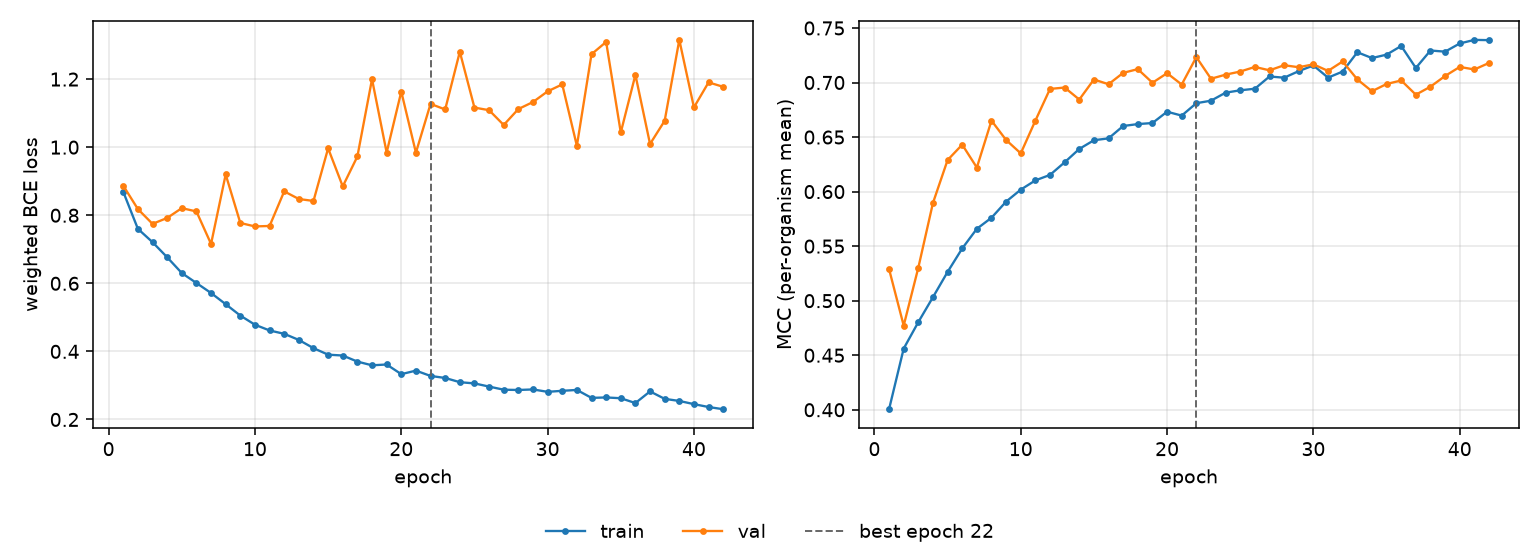

Values plotted in this chart, from the file beside it:
epoch, tr_loss, vl_loss, tr_mcc, vl_mcc, is_best
1, 0.8689, 0.8869, 0.4005, 0.529, False
2, 0.7601, 0.8181, 0.4561, 0.4772, False
3, 0.7209, 0.7747, 0.4804, 0.5303, False
4, 0.6766, 0.792, 0.5032, 0.5896, False
5, 0.6302, 0.8209, 0.5264, 0.6289, False
6, 0.6009, 0.8112, 0.5479, 0.643, False
7, 0.5715, 0.7157, 0.5659, 0.622, False
8, 0.5387, 0.9198, 0.576, 0.6651, False
9, 0.5052, 0.7773, 0.5908, 0.6473, False
10, 0.4783, 0.7672, 0.6018, 0.6351, False
11, 0.4615, 0.7685, 0.6103, 0.6651, False
12, 0.4517, 0.8702, 0.6153, 0.6941, False
13, 0.4336, 0.8477, 0.6269, 0.6954, False
14, 0.4095, 0.842, 0.6391, 0.6844, False
15, 0.3904, 0.9966, 0.6471, 0.7028, False
16, 0.3879, 0.8848, 0.6488, 0.6984, False
17, 0.37, 0.9727, 0.6601, 0.7089, False
18, 0.3591, 1.2, 0.6619, 0.7123, False
19, 0.3615, 0.9842, 0.6629, 0.6998, False
20, 0.3331, 1.163, 0.6732, 0.7086, False
21, 0.3435, 0.9839, 0.6697, 0.6982, False
22, 0.3279, 1.127, 0.6811, 0.7233, True
23, 0.322, 1.111, 0.6833, 0.7035, False
24, 0.3095, 1.28, 0.6907, 0.7072, False
25, 0.306, 1.116, 0.6929, 0.7101, False
26, 0.2966, 1.109, 0.6943, 0.7143, False
27, 0.2875, 1.065, 0.7055, 0.7112, False
28, 0.2866, 1.112, 0.7044, 0.7159, False
29, 0.2882, 1.133, 0.7105, 0.714, False
30, 0.2812, 1.164, 0.7156, 0.7167, False
31, 0.2842, 1.184, 0.7045, 0.7107, False
32, 0.2868, 1.004, 0.7101, 0.7193, False
33, 0.2635, 1.273, 0.7278, 0.7029, False
34, 0.2647, 1.309, 0.7224, 0.692, False
35, 0.2624, 1.043, 0.7256, 0.6986, False
36, 0.2482, 1.213, 0.7335, 0.7019, False
37, 0.2825, 1.009, 0.7134, 0.6888, False
38, 0.2606, 1.078, 0.7293, 0.6962, False
39, 0.2544, 1.315, 0.7283, 0.706, False
40, 0.245, 1.117, 0.7358, 0.7143, False
41, 0.2366, 1.19, 0.7391, 0.712, False
42, 0.2301, 1.177, 0.7388, 0.7179, False
